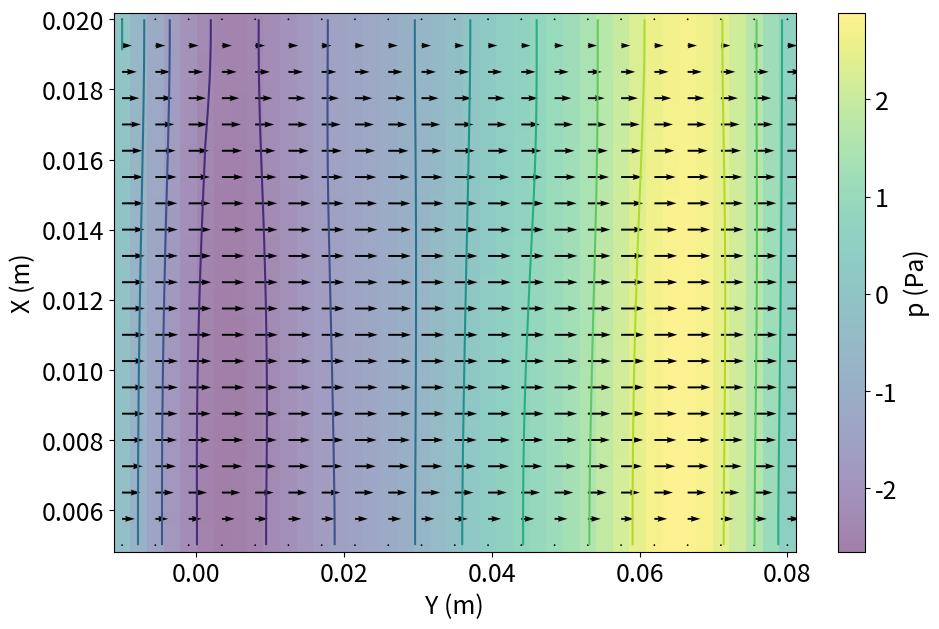
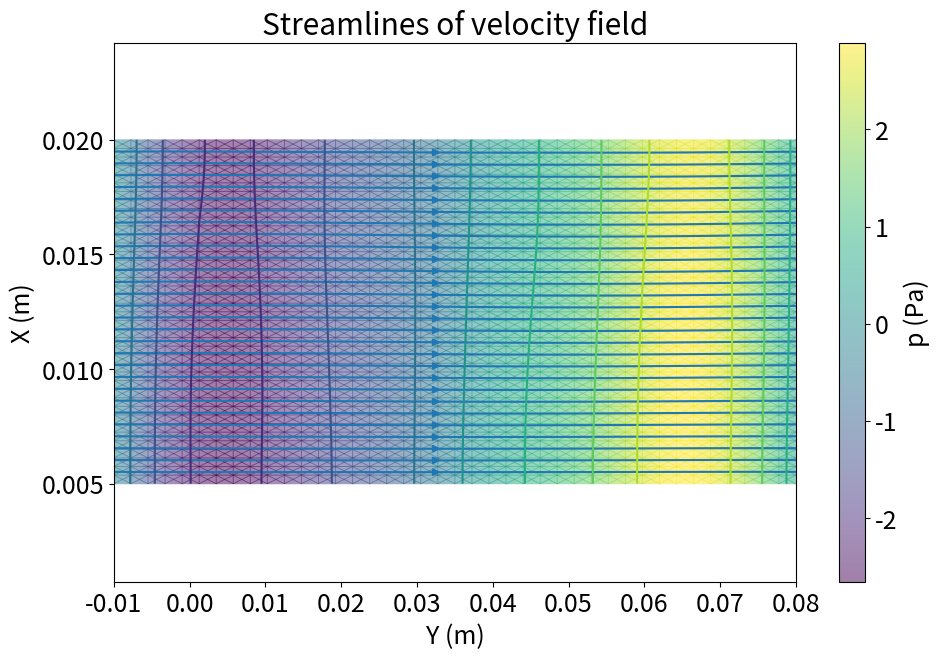
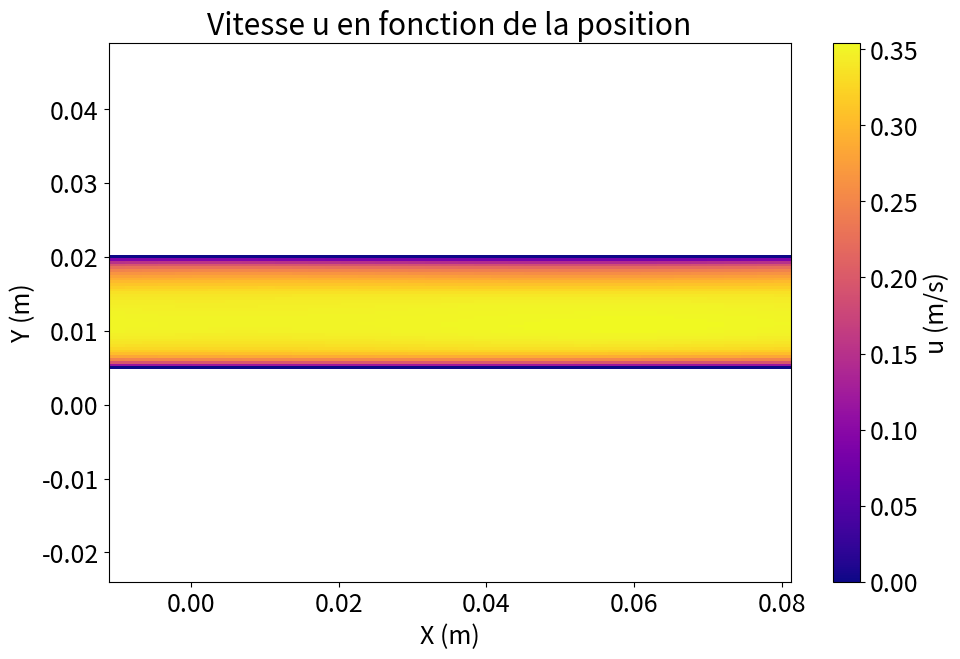
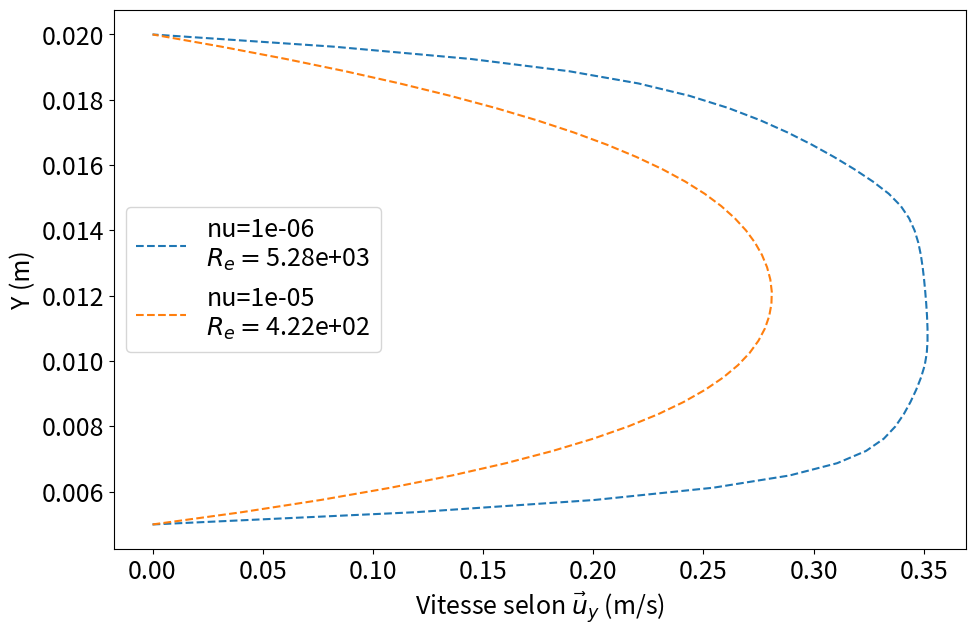
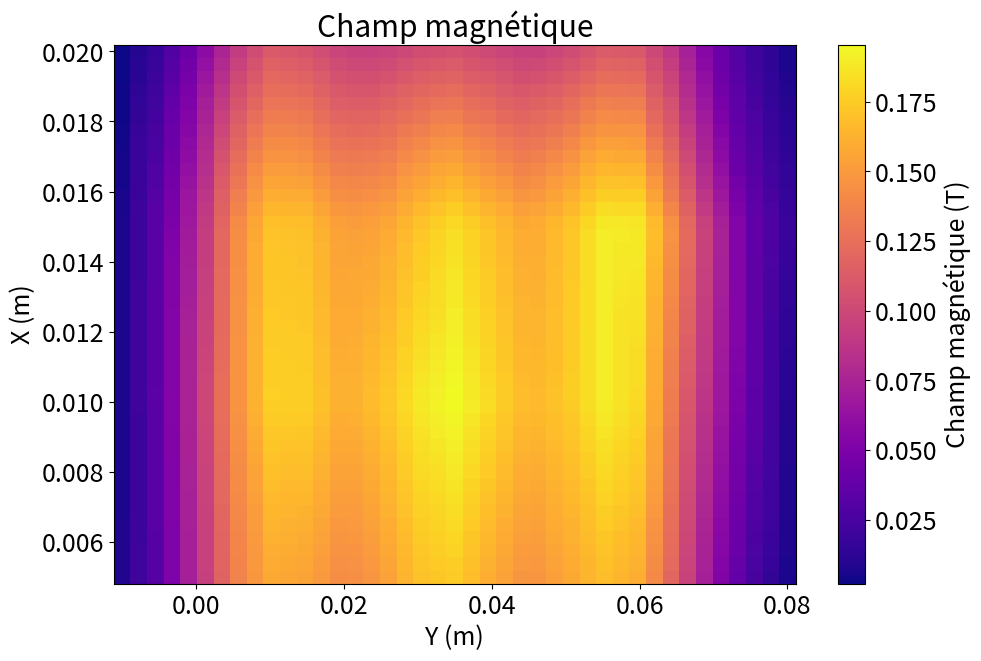

Python code for these plots, in order:
import numpy as np
import matplotlib.pyplot as plt
import matplotlib.cm as cm
import tqdm
import pandas as pd
plt.rcParams.update({'font.size': 18})


###################################################
# paramètres de la simulation 
###################################################
nx = 41
ny = 41
nt = 10
nit = 50
c = 1
dt = .001


## variable physique 
rho = 1000#kg.m-3
eta = 1e-3
nu = eta/rho  #viscosité cinematique        
I = 2 #A      courant apliqué
l = 9e-2 #m    longeur de l'electrode
h = 8e-3 #m    hauteur d'eau au niveau des electrodes
e = 1.5e-2 #m epaiseur entre les electrodes
S = l*h
B0 = 11.22e-2  # T champ magnétique constant

useMesure = True  # True pour utiliser les mesures de champs mag, False pour un champ magnétique constant

# choix du graphique affiché
showVecVitesse = True
showSteam = True
showSpeed = True
showProfileVitesse = True
showacceleration = False
showInfluanceI = False
showChampsMag = True

##########################################################

######## consequences (variables deduites) ########

if useMesure:
    xs = -1e-2
    ys = 0.5e-2
else: 
    xs = 0
    ys = 0

dx = l / (nx - 1)
dy = e / (ny - 1)
x = np.linspace(xs, xs+l, ny)
y = np.linspace(ys, ys+e, nx)
X, Y = np.meshgrid(x, y)



##### champs mag #####
ChampMag = {
    "X": [1.5]*19 + [1]*19 + [2]*19 + [0.5]*19,
    "Y": [-1.0, -0.5, 0, 0.5, 1., 1.5, 2., 2.5, 3, 3.5, 4., 4.5, 5., 5.5, 6., 6.5, 7., 7.5, 8.] * 4,
    "B": [
        0.6, 3.5, 7.7, 13.8, 17.1, 16.9, 15.2, 15.5, 17.1, 18.3, 17, 15.7, 17, 19, 18.9, 13.9, 8.2, 3.9, 1.8,
        0.6, 3.6, 8.5, 14.2, 17.7, 17.6, 16, 17, 18.8, 19.6, 18.1, 16.5, 17.3, 19, 18.1, 12.4, 7.4, 3.7, 1,
        0.2, 1.8, 4.8, 8.8, 11.1, 10.8, 9.6, 9.5, 10.3, 10.6, 10, 9.4, 10, 11.2, 11, 8.5, 4.5, 2.1, 0.6,
        0.8, 3.4, 8.1, 13.3, 15.8, 15.5, 14.1, 15, 17, 17.5, 15.9, 14.5, 15.6, 16.8, 16, 11.2, 5.9, 2.6, 0.7
    ]
}

def find_index(lst, value, tol=1e-8):
    for i, v in enumerate(lst):
        if abs(v - value) < tol:
            return i
    raise ValueError(f"{value} is not in list")

ChampMag["B"] = [b * 1e-2 for b in ChampMag["B"]]  # Conversion en Tesla
# ChampMag["X"] = [x * 1e-2 for x in ChampMag["X"]]  # Conversion en mètre
# ChampMag["Y"] = [y * 1e-2 for y in ChampMag["Y"]]  # Conversion en mètre
def get_real_champs_mag(x, y):
    return ChampMag["B"][find_index(ChampMag["X"],x) + find_index(ChampMag["Y"], y)]



# interpolation du champs magnétique 
def get_champs_mag6(x, y):
    x = x*1e2
    y = y*1e2
    # Vérifie si le point exact existe dans les données
    if (x, y) in zip(ChampMag["X"], ChampMag["Y"]):
        index_x = ChampMag["X"].index(x)
        index_y = ChampMag["Y"].index(y)
        return ChampMag["B"][index_x + index_y]  

    # Interpolation sur X uniquement
    if x in ChampMag["X"]:
        y1, y2 = np.floor(y * 2) / 2, np.ceil(y * 2) / 2
        if y1 == y2:  # Évite une division par zéro
            return get_real_champs_mag(x, y1)
        B1 = get_real_champs_mag(x, y1)
        B2 = get_real_champs_mag(x, y2)
        t = (y - y1) / (y2 - y1)
        return B1 * (1 - t) + B2 * t

    # Interpolation sur Y uniquement
    if y in ChampMag["Y"]:
        x1, x2 = np.floor(x * 2) / 2, np.ceil(x * 2) / 2
        if x1 == x2:  # Évite une division par zéro
            return get_real_champs_mag(x1, y)
        B1 = get_real_champs_mag(x1, y)
        B2 = get_real_champs_mag(x2, y)
        t = (x - x1) / (x2 - x1)
        return B1 * (1 - t) + B2 * t

    # Interpolation triangulaire
    if (2 * x) % 1 + (2 * y) % 1 < 1:  # Triangle inférieur
        x1, x2, x3 = np.floor(x * 2) / 2, np.ceil(x * 2) / 2, np.floor(x * 2) / 2
        y1, y2, y3 = np.floor(y * 2) / 2, np.floor(y * 2) / 2, np.ceil(y * 2) / 2
    else:  # Triangle supérieur
        x1, x2, x3 = np.ceil(x * 2) / 2, np.ceil(x * 2) / 2, np.floor(x * 2) / 2
        y1, y2, y3 = np.floor(y * 2) / 2, np.ceil(y * 2) / 2, np.ceil(y * 2) / 2

    # Champs magnétiques aux sommets du triangle
    B1 = get_real_champs_mag(x1, y1)
    B2 = get_real_champs_mag(x2, y2)
    B3 = get_real_champs_mag(x3, y3)

    # Interpolation barycentrique
    denom = (x2 - x1) * (y3 - y1) - (x3 - x1) * (y2 - y1)
    if denom == 0:  # Évite une division par zéro
        return (B1 + B2 + B3) / 3  

    lambda1 = ((x2 - x) * (y3 - y) - (x3 - x) * (y2 - y)) / denom
    lambda2 = ((x - x1) * (y3 - y1) - (x3 - x1) * (y - y1)) / denom
    lambda3 = 1 - lambda1 - lambda2

    # Calcul du champ magnétique interpolé
    B = lambda1 * B1 + lambda2 * B2 + lambda3 * B3
    return B

if useMesure:
    B = np.zeros_like(X)
    for i in range(len(x)):
        for j in range(len(y)):
            B[i, j] = get_champs_mag6(y[j], x[i])
    B = B.T
else:
    B = np.ones_like(X)*B0

# on en deduit la force appliquée
Fy = I/S*B /rho
Fx = 0


def build_up_b(rho, dt, dx, dy, u, v):
    b = np.zeros_like(u)
    b[1:-1, 1:-1] = (rho * (1 / dt * ((u[1:-1, 2:] - u[1:-1, 0:-2]) / (2 * dx) +
                                      (v[2:, 1:-1] - v[0:-2, 1:-1]) / (2 * dy)) -
                            ((u[1:-1, 2:] - u[1:-1, 0:-2]) / (2 * dx))**2 -
                            2 * ((u[2:, 1:-1] - u[0:-2, 1:-1]) / (2 * dy) *
                                 (v[1:-1, 2:] - v[1:-1, 0:-2]) / (2 * dx))-
                            ((v[2:, 1:-1] - v[0:-2, 1:-1]) / (2 * dy))**2))
    
    # condition de periodicité en y = e
    b[1:-1, -1] = (rho * (1 / dt * ((u[1:-1, 0] - u[1:-1,-2]) / (2 * dx) +
                                    (v[2:, -1] - v[0:-2, -1]) / (2 * dy)) -
                          ((u[1:-1, 0] - u[1:-1, -2]) / (2 * dx))**2 -
                          2 * ((u[2:, -1] - u[0:-2, -1]) / (2 * dy) *
                               (v[1:-1, 0] - v[1:-1, -2]) / (2 * dx)) -
                          ((v[2:, -1] - v[0:-2, -1]) / (2 * dy))**2))

    # condition de periodicité en y = 0
    b[1:-1, 0] = (rho * (1 / dt * ((u[1:-1, 1] - u[1:-1, -1]) / (2 * dx) +
                                   (v[2:, 0] - v[0:-2, 0]) / (2 * dy)) -
                         ((u[1:-1, 1] - u[1:-1, -1]) / (2 * dx))**2 -
                         2 * ((u[2:, 0] - u[0:-2, 0]) / (2 * dy) *
                              (v[1:-1, 1] - v[1:-1, -1]) / (2 * dx))-
                         ((v[2:, 0] - v[0:-2, 0]) / (2 * dy))**2))
    
    return b


def pressure_poisson_periodic(p, b, dx, dy):
    pn = np.empty_like(p)
    
    for q in range(nit):
        pn = p.copy()
        p[1:-1, 1:-1] = (((pn[1:-1, 2:] + pn[1:-1, 0:-2]) * dy**2 +
                          (pn[2:, 1:-1] + pn[0:-2, 1:-1]) * dx**2) /
                         (2 * (dx**2 + dy**2)) -
                         dx**2 * dy**2 / (2 * (dx**2 + dy**2)) * b[1:-1, 1:-1])

        #condition de periodicité en y = e
        p[1:-1, -1] = (((pn[1:-1, 0] + pn[1:-1, -2])* dy**2 +
                        (pn[2:, -1] + pn[0:-2, -1]) * dx**2) /
                       (2 * (dx**2 + dy**2)) -
                       dx**2 * dy**2 / (2 * (dx**2 + dy**2)) * b[1:-1, -1])

        # condition de periodicité en y = 0
        p[1:-1, 0] = (((pn[1:-1, 1] + pn[1:-1, -1])* dy**2 +
                       (pn[2:, 0] + pn[0:-2, 0]) * dx**2) /
                      (2 * (dx**2 + dy**2)) -
                      dx**2 * dy**2 / (2 * (dx**2 + dy**2)) * b[1:-1, 0])
        
        # condition aux bords 
        p[-1, :] =p[-2, :]  # dp/dy = 0 a y = e
        p[0, :] = p[1, :]  # dp/dy = 0 a y = 0
    
    return p


def get_U_V(un, vn, p, u, v, Fy, Fx, dt, dx, dy, rho, nu):
    
    #cas de la matrique M_{n-2, n-2} au centre ou les condition au limite n'ont pas d'influance
    u[1:-1, 1:-1] = (un[1:-1, 1:-1] -
                    un[1:-1, 1:-1] * dt / dx * 
                    (un[1:-1, 1:-1] - un[1:-1, 0:-2]) -
                    vn[1:-1, 1:-1] * dt / dy * 
                    (un[1:-1, 1:-1] - un[0:-2, 1:-1]) -
                    dt / (2 * rho * dx) * 
                    (p[1:-1, 2:] - p[1:-1, 0:-2]) +
                    nu * (dt / dx**2 * 
                    (un[1:-1, 2:] - 2 * un[1:-1, 1:-1] + un[1:-1, 0:-2]) +
                    dt / dy**2 * 
                    (un[2:, 1:-1] - 2 * un[1:-1, 1:-1] + un[0:-2, 1:-1])) + 
                    Fy[1: -1, 1: -1] * dt)

    v[1:-1, 1:-1] = (vn[1:-1, 1:-1] -
                    un[1:-1, 1:-1] * dt / dx * 
                    (vn[1:-1, 1:-1] - vn[1:-1, 0:-2]) -
                    vn[1:-1, 1:-1] * dt / dy * 
                    (vn[1:-1, 1:-1] - vn[0:-2, 1:-1]) -
                    dt / (2 * rho * dy) * 
                    (p[2:, 1:-1] - p[0:-2, 1:-1]) +
                    nu * (dt / dx**2 *
                    (vn[1:-1, 2:] - 2 * vn[1:-1, 1:-1] + vn[1:-1, 0:-2]) +
                    dt / dy**2 * 
                    (vn[2:, 1:-1] - 2 * vn[1:-1, 1:-1] + vn[0:-2, 1:-1])) + Fx * dt)

    # condition periodique droite     
    u[1:-1, -1] = (un[1:-1, -1] - un[1:-1, -1] * dt / dx * 
                (un[1:-1, -1] - un[1:-1, -2]) -
                vn[1:-1, -1] * dt / dy * 
                (un[1:-1, -1] - un[0:-2, -1]) -
                dt / (2 * rho * dx) *
                (p[1:-1, 0] - p[1:-1, -2]) + 
                nu * (dt / dx**2 * 
                (un[1:-1, 0] - 2 * un[1:-1,-1] + un[1:-1, -2]) +
                dt / dy**2 * 
                (un[2:, -1] - 2 * un[1:-1, -1] + un[0:-2, -1])) + Fy[1: -1, -1] * dt)

    # condition periodique gauche
    u[1:-1, 0] = (un[1:-1, 0] - un[1:-1, 0] * dt / dx *
                (un[1:-1, 0] - un[1:-1, -1]) -
                vn[1:-1, 0] * dt / dy * 
                (un[1:-1, 0] - un[0:-2, 0]) - 
                dt / (2 * rho * dx) * 
                (p[1:-1, 1] - p[1:-1, -1]) + 
                nu * (dt / dx**2 * 
                (un[1:-1, 1] - 2 * un[1:-1, 0] + un[1:-1, -1]) +
                dt / dy**2 *
                (un[2:, 0] - 2 * un[1:-1, 0] + un[0:-2, 0])) + Fy[1: -1, 0] * dt)

    # condition periodique droite
    v[1:-1, -1] = (vn[1:-1, -1] - un[1:-1, -1] * dt / dx *
                (vn[1:-1, -1] - vn[1:-1, -2]) - 
                vn[1:-1, -1] * dt / dy *
                (vn[1:-1, -1] - vn[0:-2, -1]) -
                dt / (2 * rho * dy) * 
                (p[2:, -1] - p[0:-2, -1]) +
                nu * (dt / dx**2 *
                (vn[1:-1, 0] - 2 * vn[1:-1, -1] + vn[1:-1, -2]) +
                dt / dy**2 *
                (vn[2:, -1] - 2 * vn[1:-1, -1] + vn[0:-2, -1])) + Fx * dt)

    # condition periodique gauche
    v[1:-1, 0] = (vn[1:-1, 0] - un[1:-1, 0] * dt / dx *
                (vn[1:-1, 0] - vn[1:-1, -1]) -
                vn[1:-1, 0] * dt / dy *
                (vn[1:-1, 0] - vn[0:-2, 0]) -
                dt / (2 * rho * dy) * 
                (p[2:, 0] - p[0:-2, 0]) +
                nu * (dt / dx**2 * 
                (vn[1:-1, 1] - 2 * vn[1:-1, 0] + vn[1:-1, -1]) +
                dt / dy**2 * 
                (vn[2:, 0] - 2 * vn[1:-1, 0] + vn[0:-2, 0])) + Fx * dt)


    # murs (vitesse nule)
    u[0, :] = 0
    u[-1, :] = 0
    v[0, :] = 0
    v[-1, :]=0
    return u, v


def simulation_navier_stokes():
    #initial conditions
    u = np.zeros((ny, nx))
    v = np.zeros((ny, nx))
    p = np.zeros((ny, nx))

    b = np.zeros((ny, nx))
    udiff = 1
    stepcount = 0
    while udiff > .001: # detecte la convergence
        un = u.copy()
        vn = v.copy()

        b = build_up_b(rho, dt, dx, dy, u, v)
        p = pressure_poisson_periodic(p, b, dx, dy)

        u, v = get_U_V(un, vn, p, u, v, Fy, Fx, dt, dx, dy, rho, nu)
        
        udiff = (np.sum(u) - np.sum(un)) / np.sum(u)
        stepcount += 1
    return u, v, p, stepcount

def mesure_acceleration(nt):
    #conditions initial 
    u = np.zeros((ny, nx))
    un = np.zeros((ny, nx))

    v = np.zeros((ny, nx))
    vn = np.zeros((ny, nx))

    p = np.ones((ny, nx))
    pn = np.ones((ny, nx))

    b = np.zeros((ny, nx))
    udiff = 1
    stepcount = 0
    ax = []
    ay = []
    for i in tqdm.tqdm(range(nt)):
        un = u.copy()
        vn = v.copy()

        b = build_up_b(rho, dt, dx, dy, u, v)
        p = pressure_poisson_periodic(p, b, dx, dy)

        u, v = get_U_V(un, vn, p, u, v, Fy, Fx, dt, dx, dy, rho, nu)
        ax.append(((u - un) / dt)[int(ny//2), int(ny//2)])
        ay.append(((v - vn) / dt)[int(ny//2), int(ny//2)])
    return ax, ay

def getA0():
    return mesure_acceleration(3)[0][2]


# chanps de vecteurs vitesses
if showVecVitesse:
    u, v, p, stepcount = simulation_navier_stokes()
    fig = plt.figure(figsize=(11,7), dpi=100)
    plt.pcolormesh(X, Y, p, cmap= "viridis", shading="auto", alpha=0.5)
    plt.colorbar(label='p (Pa)')
    plt.contour(X, Y, p, cmap=cm.viridis)  
    plt.quiver(X[::2, ::2], Y[::2, ::2], u[::2, ::2], v[::2, ::2]) 
    plt.xlabel('Y (m)')
    plt.ylabel('X (m)')

if showSteam:
    u, v, p, stepcount = simulation_navier_stokes()
    # fig = plt.figure(figsize=(11,7), dpi=100)
    fig = plt.figure(figsize=(11,7), dpi=100)
    plt.streamplot(X, Y, u, v)
    plt.pcolormesh(X, Y, p, alpha=0.5, cmap="viridis", shading="gouraud")
    plt.colorbar(label="p (Pa)")
    plt.contour(X, Y, p, cmap=cm.viridis)
    plt.xlabel('Y (m)')
    plt.ylabel('X (m)')
    plt.title("Streamlines of velocity field")
    
if showSpeed:# affiche la vitesse selon Y
    u, v, p, stepcount = simulation_navier_stokes()
    fig = plt.figure(figsize=(11,7), dpi=100)
    plt.pcolormesh(X, Y, u, cmap="plasma", shading="auto")
    plt.axis("equal")
    plt.xlabel("X (m)")
    plt.ylabel("Y (m)")
    plt.colorbar(label="u (m/s)")
    plt.title("Vitesse u en fonction de la position")
    
if showProfileVitesse:
    # affiche du profil de vitesse selon Y
    fig = plt.figure(figsize=(11,7), dpi=100)
    for i in tqdm.tqdm(range(2)):
        nu = 1*10**(-6 + i)
        u, v, p, stepcount = simulation_navier_stokes()
        x0 = (len(x)-1)//2
        V_x0 = u[:, int(x0)]
        Re = max(V_x0)*1.5e-2/nu
        plt.plot(V_x0, y,"--", label=f"nu={nu:.0e}\n$R_e = ${Re:.2e}", )
    plt.xlabel("Vitesse selon $\\vec u_y$ (m/s)")
    plt.ylabel("Y (m)")
    plt.legend(loc="center left")
        
if showacceleration:
    nt = 5000
    ax, ay = mesure_acceleration(nt)
    fig = plt.figure(figsize=(11,7), dpi=100) 
    t = np.linspace(0, nt*dt, nt)   
    plt.plot(t, ax, label="accerleration :$a_y$")
    plt.xlabel("Temps (s)")
    plt.ylabel("Accélération (m/s²)")
    plt.title("Accélération du fluide")
    plt.legend()

if showInfluanceI:
    Imin = 0.1
    Imax = 3.5
    N = 100
    Ilist = np.linspace(Imin, Imax, N)
    A0list = []
    for i in tqdm.tqdm(Ilist):
        I = i
        Fy = I/S*B /rho
        A0list.append(getA0())
    fig = plt.figure(figsize=(11,7), dpi=100)
    plt.plot(Ilist, A0list, "+",  label="A0")
    a, b = np.polyfit(Ilist, A0list, 1)
    # Affichage du coefficient a en notation scientifique LaTeX
    a_exp = int(np.floor(np.log10(abs(a)))) if a != 0 else 0
    a_mant = a / 10**a_exp if a != 0 else 0
    plt.plot(Ilist, a*Ilist + b, label=fr"Régression linéaire : $A_0 = {a_mant:.2f} \times 10^{{{a_exp}}} I + {b:.2f}$")
    plt.xlabel("Intensité (A)")
    plt.ylabel("Accélération (m/s²)")
    plt.legend()
    plt.grid()
    plt.title("Influence de l'intensité sur l'accélération du fluide")
    
if showChampsMag:
    fig = plt.figure(figsize=(11,7), dpi=100)
    plt.pcolormesh(X, Y, B, cmap="plasma", shading="auto")
    plt.colorbar(label="Champ magnétique (T)")
    plt.xlabel("Y (m)")
    plt.ylabel("X (m)")
    plt.title("Champ magnétique")

plt.show()
        
